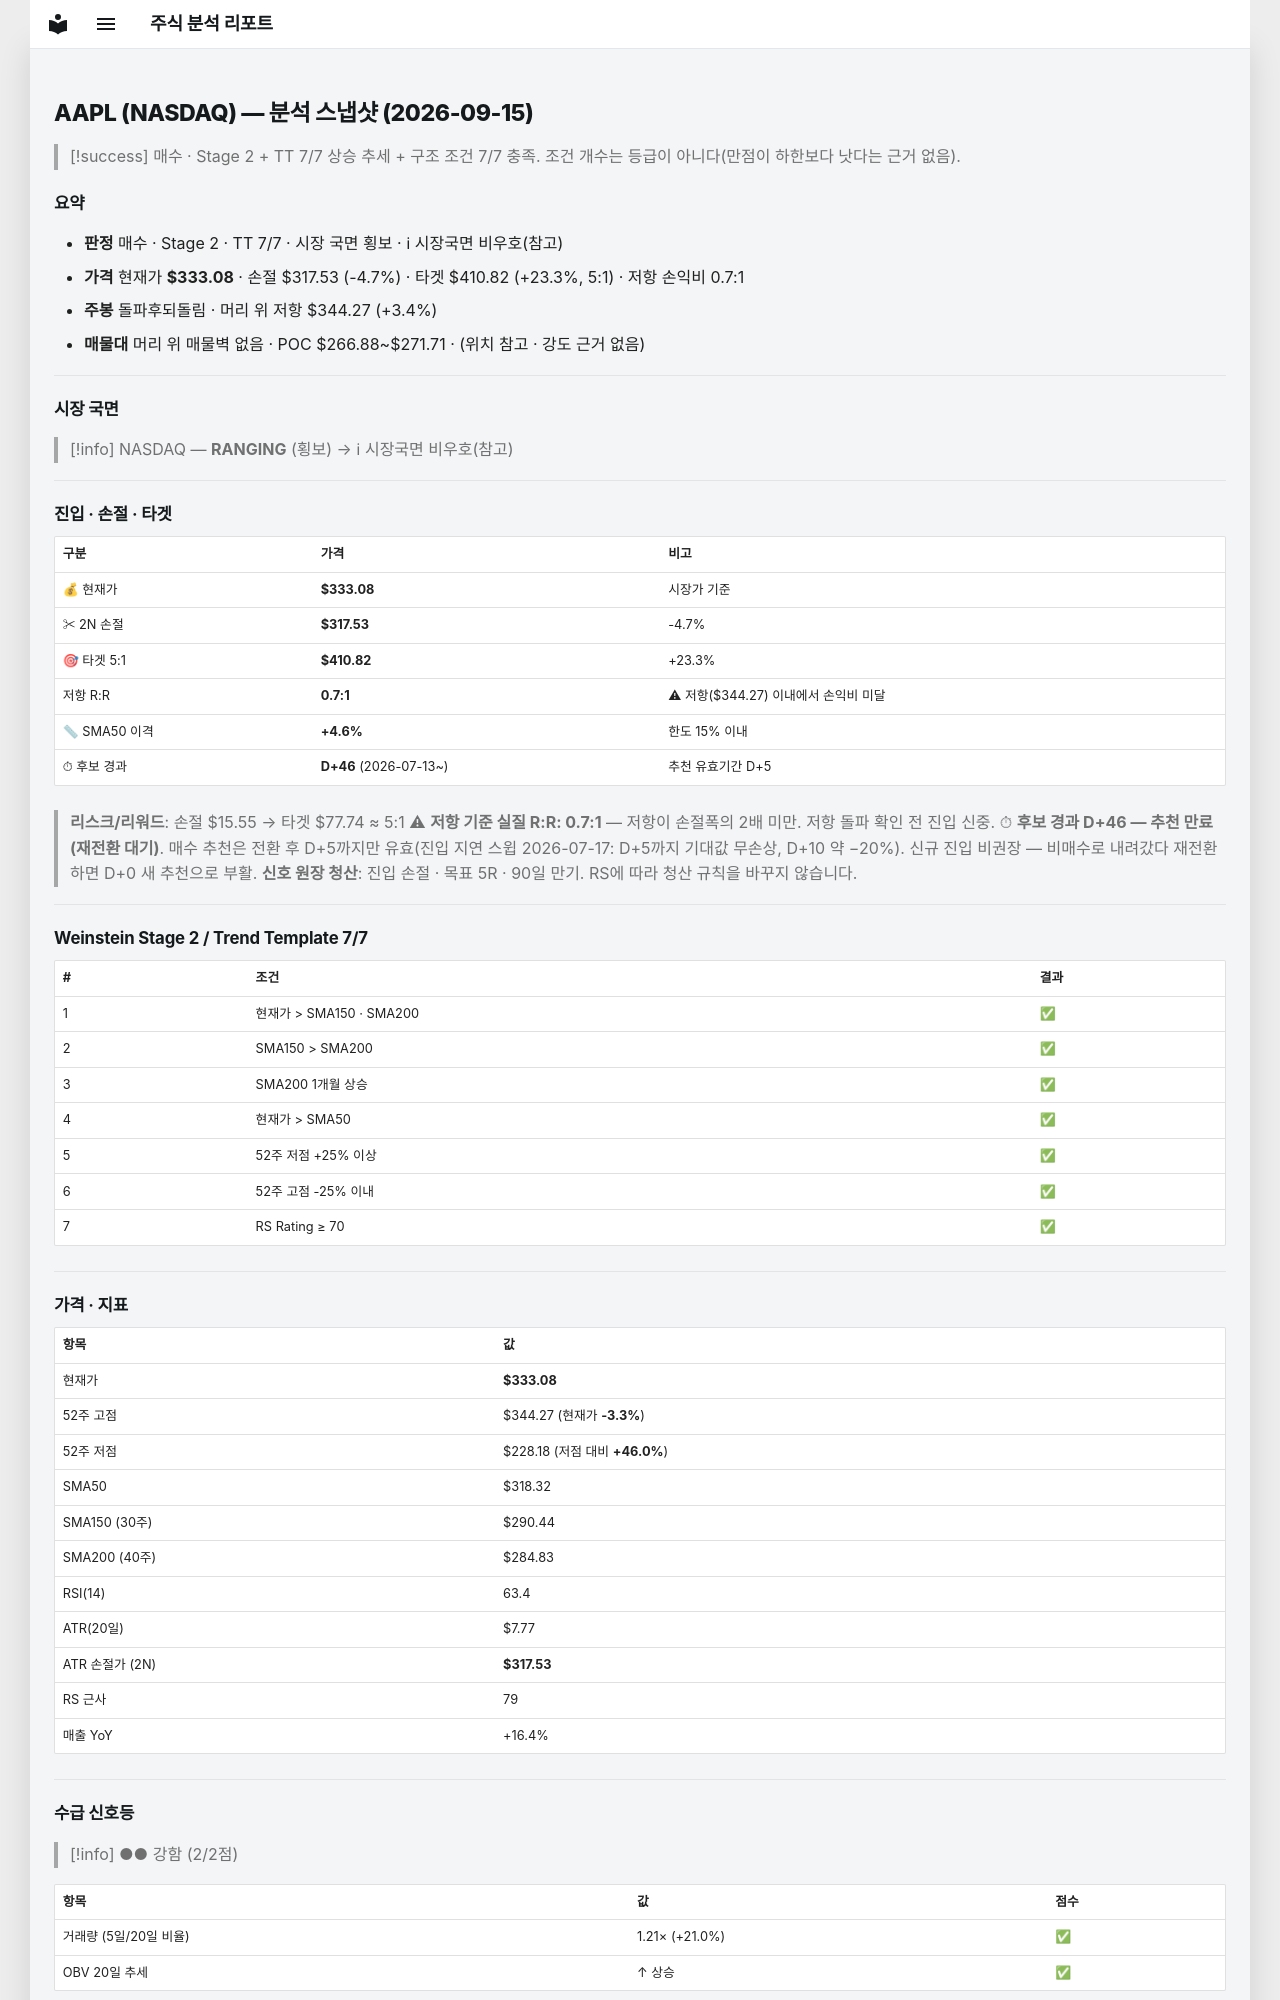

repository: soloandco/stock-reports · page: snapshots/AAPL-2026-09-15/index.html · generator: mkdocs

---
type: analysis-snapshot
title: AAPL 분석 스냅샷
ticker: AAPL
market: NASDAQ
created: 2026-09-15
updated: 2026-09-15
bar-date: 2026-09-14
verdict: 매수후보
real-rr: 0.72
sma50-gap-pct: 4.6
candidate-days: 46
candidate-since: 2026-07-13
weekly-position: 돌파후되돌림
weekly-overhead-price: 344.27
weekly-overhead-pct: 3.4
stage: 2
trend-template-score: 7
tt-max: 7
price: 333.0799865722656
stop-price: 317.532509669246
market-regime: RANGING
supply-demand-score: 2/2
supply-demand-label: 강함
status: tracking
tags:
  - stock-agent
  - watchlist
  - AAPL
  - analysis
related:
  - "[[analysis-template]]"
---

# AAPL (NASDAQ) — 분석 스냅샷 (2026-09-15)

> [!success] 매수 · Stage 2 + TT 7/7
> 상승 추세 + 구조 조건 7/7 충족. 조건 개수는 등급이 아니다(만점이 하한보다 낫다는 근거 없음).

## 요약

- **판정** 매수 · Stage 2 · TT 7/7 · 시장 국면 횡보 · ℹ 시장국면 비우호(참고)
- **가격** 현재가 **$333.08** · 손절 $317.53 (-4.7%) · 타겟 $410.82 (+23.3%, 5:1) · 저항 손익비 0.7:1
- **주봉** 돌파후되돌림 · 머리 위 저항 $344.27 (+3.4%)
- **매물대** 머리 위 매물벽 없음 · POC $266.88~$271.71 · (위치 참고 · 강도 근거 없음)

---

## 시장 국면

> [!info] NASDAQ — **RANGING** (횡보) → ℹ 시장국면 비우호(참고)

---

## 진입 · 손절 · 타겟

| 구분 | 가격 | 비고 |
|------|------|------|
| 💰 현재가 | **$333.08** | 시장가 기준 |
| ✂ 2N 손절 | **$317.53** | -4.7% |
| 🎯 타겟 5:1 | **$410.82** | +23.3% |
| 저항 R:R | **0.7:1** | ⚠ 저항($344.27) 이내에서 손익비 미달 |
| 📏 SMA50 이격 | **+4.6%** | 한도 15% 이내 |
| ⏱ 후보 경과 | **D+46** (2026-07-13~) | 추천 유효기간 D+5 |

> **리스크/리워드**: 손절 $15.55 → 타겟 $77.74 ≈ 5:1
> ⚠ **저항 기준 실질 R:R: 0.7:1** — 저항이 손절폭의 2배 미만. 저항 돌파 확인 전 진입 신중.
> ⏱ **후보 경과 D+46 — 추천 만료(재전환 대기)**. 매수 추천은 전환 후 D+5까지만 유효(진입 지연 스윕 2026-07-17: D+5까지 기대값 무손상, D+10 약 −20%). 신규 진입 비권장 — 비매수로 내려갔다 재전환하면 D+0 새 추천으로 부활.
> **신호 원장 청산**: 진입 손절 · 목표 5R · 90일 만기. RS에 따라 청산 규칙을 바꾸지 않습니다.

---

## Weinstein Stage 2 / Trend Template 7/7

| # | 조건 | 결과 |
|---|------|------|
| 1 | 현재가 > SMA150 · SMA200 | ✅ |
| 2 | SMA150 > SMA200 | ✅ |
| 3 | SMA200 1개월 상승 | ✅ |
| 4 | 현재가 > SMA50 | ✅ |
| 5 | 52주 저점 +25% 이상 | ✅ |
| 6 | 52주 고점 -25% 이내 | ✅ |
| 7 | RS Rating ≥ 70 | ✅ |

---

## 가격 · 지표

| 항목 | 값 |
|------|---|
| 현재가 | **$333.08** |
| 52주 고점 | $344.27 (현재가 **-3.3%**) |
| 52주 저점 | $228.18 (저점 대비 **+46.0%**) |
| SMA50 | $318.32 |
| SMA150 (30주) | $290.44 |
| SMA200 (40주) | $284.83 |
| RSI(14) | 63.4 |
| ATR(20일) | $7.77 |
| ATR 손절가 (2N) | **$317.53** |
| RS 근사 | 79 |
| 매출 YoY | +16.4% |

---
## 수급 신호등

> [!info] ●● 강함 (2/2점)

| 항목 | 값 | 점수 |
|------|------|------|
| 거래량 (5일/20일 비율) | 1.21× (+21.0%) | ✅ |
| OBV 20일 추세 | ↑ 상승 | ✅ |

> **판독법**: 거래량이 20일 평균보다 20% 이상 많고 OBV(온밸런스볼륨)가 상승 중이면 매집 수급이 강한 것으로 판단합니다.

---
